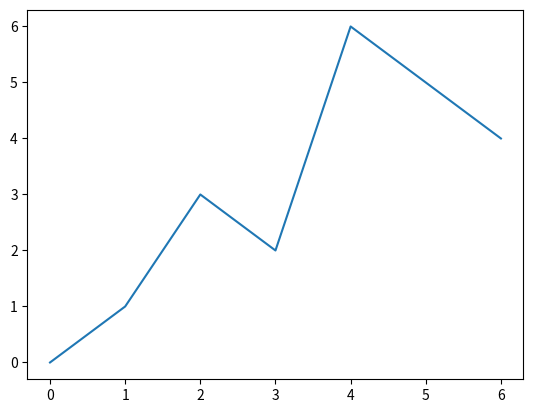

Write the Python code that produced this figure.
import matplotlib.pyplot as plt


def main():
    xx = [0, 1, 2, 3, 4, 5, 6]
    yy = [0, 1, 3, 2, 6, 5, 4]
    plt.plot(xx, yy)
    plt.show()


if __name__ == '__main__':
    main()
